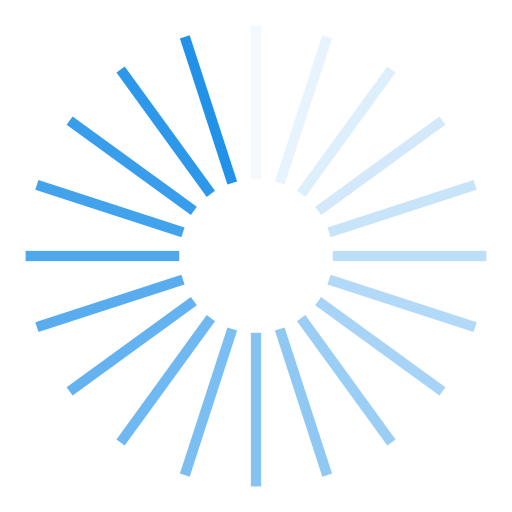
t = 0.00 s
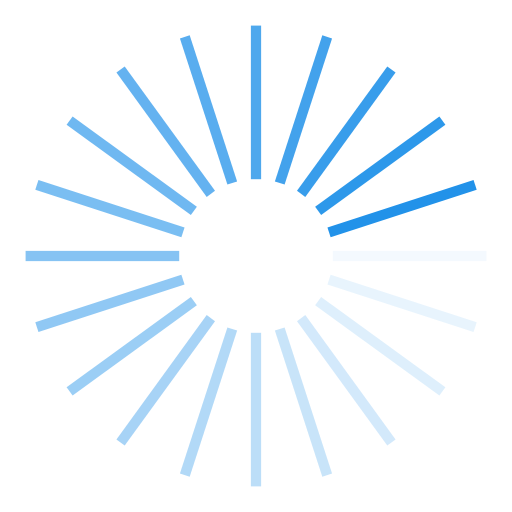
t = 0.25 s
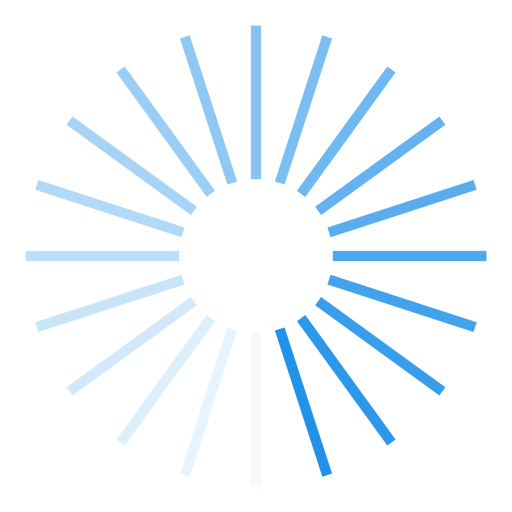
t = 0.50 s
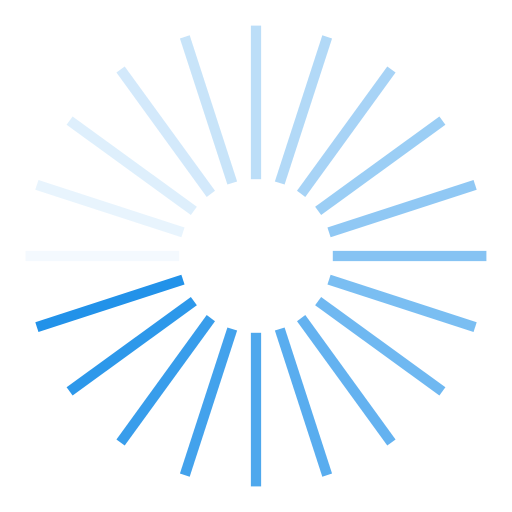
t = 0.75 s

The animated SVG that drew these frames (rendered in a browser with its animation timeline set to each time). Animation: 20 SMIL elements (animate=20); one cycle of 1.00 s, repeats indefinitely.

<?xml version="1.0" encoding="utf-8"?>
<svg xmlns="http://www.w3.org/2000/svg" xmlns:xlink="http://www.w3.org/1999/xlink" style="margin: auto; background: none; display: block; shape-rendering: auto;" width="200px" height="200px" viewBox="0 0 100 100" preserveAspectRatio="xMidYMid">
<g transform="rotate(0 50 50)">
  <rect x="49" y="5" rx="0" ry="0" width="2" height="30" fill="#2292e9">
    <animate attributeName="opacity" values="1;0" keyTimes="0;1" dur="1s" begin="-0.95s" repeatCount="indefinite"></animate>
  </rect>
</g><g transform="rotate(18 50 50)">
  <rect x="49" y="5" rx="0" ry="0" width="2" height="30" fill="#2292e9">
    <animate attributeName="opacity" values="1;0" keyTimes="0;1" dur="1s" begin="-0.9s" repeatCount="indefinite"></animate>
  </rect>
</g><g transform="rotate(36 50 50)">
  <rect x="49" y="5" rx="0" ry="0" width="2" height="30" fill="#2292e9">
    <animate attributeName="opacity" values="1;0" keyTimes="0;1" dur="1s" begin="-0.85s" repeatCount="indefinite"></animate>
  </rect>
</g><g transform="rotate(54 50 50)">
  <rect x="49" y="5" rx="0" ry="0" width="2" height="30" fill="#2292e9">
    <animate attributeName="opacity" values="1;0" keyTimes="0;1" dur="1s" begin="-0.8s" repeatCount="indefinite"></animate>
  </rect>
</g><g transform="rotate(72 50 50)">
  <rect x="49" y="5" rx="0" ry="0" width="2" height="30" fill="#2292e9">
    <animate attributeName="opacity" values="1;0" keyTimes="0;1" dur="1s" begin="-0.75s" repeatCount="indefinite"></animate>
  </rect>
</g><g transform="rotate(90 50 50)">
  <rect x="49" y="5" rx="0" ry="0" width="2" height="30" fill="#2292e9">
    <animate attributeName="opacity" values="1;0" keyTimes="0;1" dur="1s" begin="-0.7s" repeatCount="indefinite"></animate>
  </rect>
</g><g transform="rotate(108 50 50)">
  <rect x="49" y="5" rx="0" ry="0" width="2" height="30" fill="#2292e9">
    <animate attributeName="opacity" values="1;0" keyTimes="0;1" dur="1s" begin="-0.65s" repeatCount="indefinite"></animate>
  </rect>
</g><g transform="rotate(126 50 50)">
  <rect x="49" y="5" rx="0" ry="0" width="2" height="30" fill="#2292e9">
    <animate attributeName="opacity" values="1;0" keyTimes="0;1" dur="1s" begin="-0.6s" repeatCount="indefinite"></animate>
  </rect>
</g><g transform="rotate(144 50 50)">
  <rect x="49" y="5" rx="0" ry="0" width="2" height="30" fill="#2292e9">
    <animate attributeName="opacity" values="1;0" keyTimes="0;1" dur="1s" begin="-0.55s" repeatCount="indefinite"></animate>
  </rect>
</g><g transform="rotate(162 50 50)">
  <rect x="49" y="5" rx="0" ry="0" width="2" height="30" fill="#2292e9">
    <animate attributeName="opacity" values="1;0" keyTimes="0;1" dur="1s" begin="-0.5s" repeatCount="indefinite"></animate>
  </rect>
</g><g transform="rotate(180 50 50)">
  <rect x="49" y="5" rx="0" ry="0" width="2" height="30" fill="#2292e9">
    <animate attributeName="opacity" values="1;0" keyTimes="0;1" dur="1s" begin="-0.45s" repeatCount="indefinite"></animate>
  </rect>
</g><g transform="rotate(198 50 50)">
  <rect x="49" y="5" rx="0" ry="0" width="2" height="30" fill="#2292e9">
    <animate attributeName="opacity" values="1;0" keyTimes="0;1" dur="1s" begin="-0.4s" repeatCount="indefinite"></animate>
  </rect>
</g><g transform="rotate(216 50 50)">
  <rect x="49" y="5" rx="0" ry="0" width="2" height="30" fill="#2292e9">
    <animate attributeName="opacity" values="1;0" keyTimes="0;1" dur="1s" begin="-0.35s" repeatCount="indefinite"></animate>
  </rect>
</g><g transform="rotate(234 50 50)">
  <rect x="49" y="5" rx="0" ry="0" width="2" height="30" fill="#2292e9">
    <animate attributeName="opacity" values="1;0" keyTimes="0;1" dur="1s" begin="-0.3s" repeatCount="indefinite"></animate>
  </rect>
</g><g transform="rotate(252 50 50)">
  <rect x="49" y="5" rx="0" ry="0" width="2" height="30" fill="#2292e9">
    <animate attributeName="opacity" values="1;0" keyTimes="0;1" dur="1s" begin="-0.25s" repeatCount="indefinite"></animate>
  </rect>
</g><g transform="rotate(270 50 50)">
  <rect x="49" y="5" rx="0" ry="0" width="2" height="30" fill="#2292e9">
    <animate attributeName="opacity" values="1;0" keyTimes="0;1" dur="1s" begin="-0.2s" repeatCount="indefinite"></animate>
  </rect>
</g><g transform="rotate(288 50 50)">
  <rect x="49" y="5" rx="0" ry="0" width="2" height="30" fill="#2292e9">
    <animate attributeName="opacity" values="1;0" keyTimes="0;1" dur="1s" begin="-0.15s" repeatCount="indefinite"></animate>
  </rect>
</g><g transform="rotate(306 50 50)">
  <rect x="49" y="5" rx="0" ry="0" width="2" height="30" fill="#2292e9">
    <animate attributeName="opacity" values="1;0" keyTimes="0;1" dur="1s" begin="-0.1s" repeatCount="indefinite"></animate>
  </rect>
</g><g transform="rotate(324 50 50)">
  <rect x="49" y="5" rx="0" ry="0" width="2" height="30" fill="#2292e9">
    <animate attributeName="opacity" values="1;0" keyTimes="0;1" dur="1s" begin="-0.05s" repeatCount="indefinite"></animate>
  </rect>
</g><g transform="rotate(342 50 50)">
  <rect x="49" y="5" rx="0" ry="0" width="2" height="30" fill="#2292e9">
    <animate attributeName="opacity" values="1;0" keyTimes="0;1" dur="1s" begin="0s" repeatCount="indefinite"></animate>
  </rect>
</g>
<!-- [ldio] generated by https://loading.io/ --></svg>